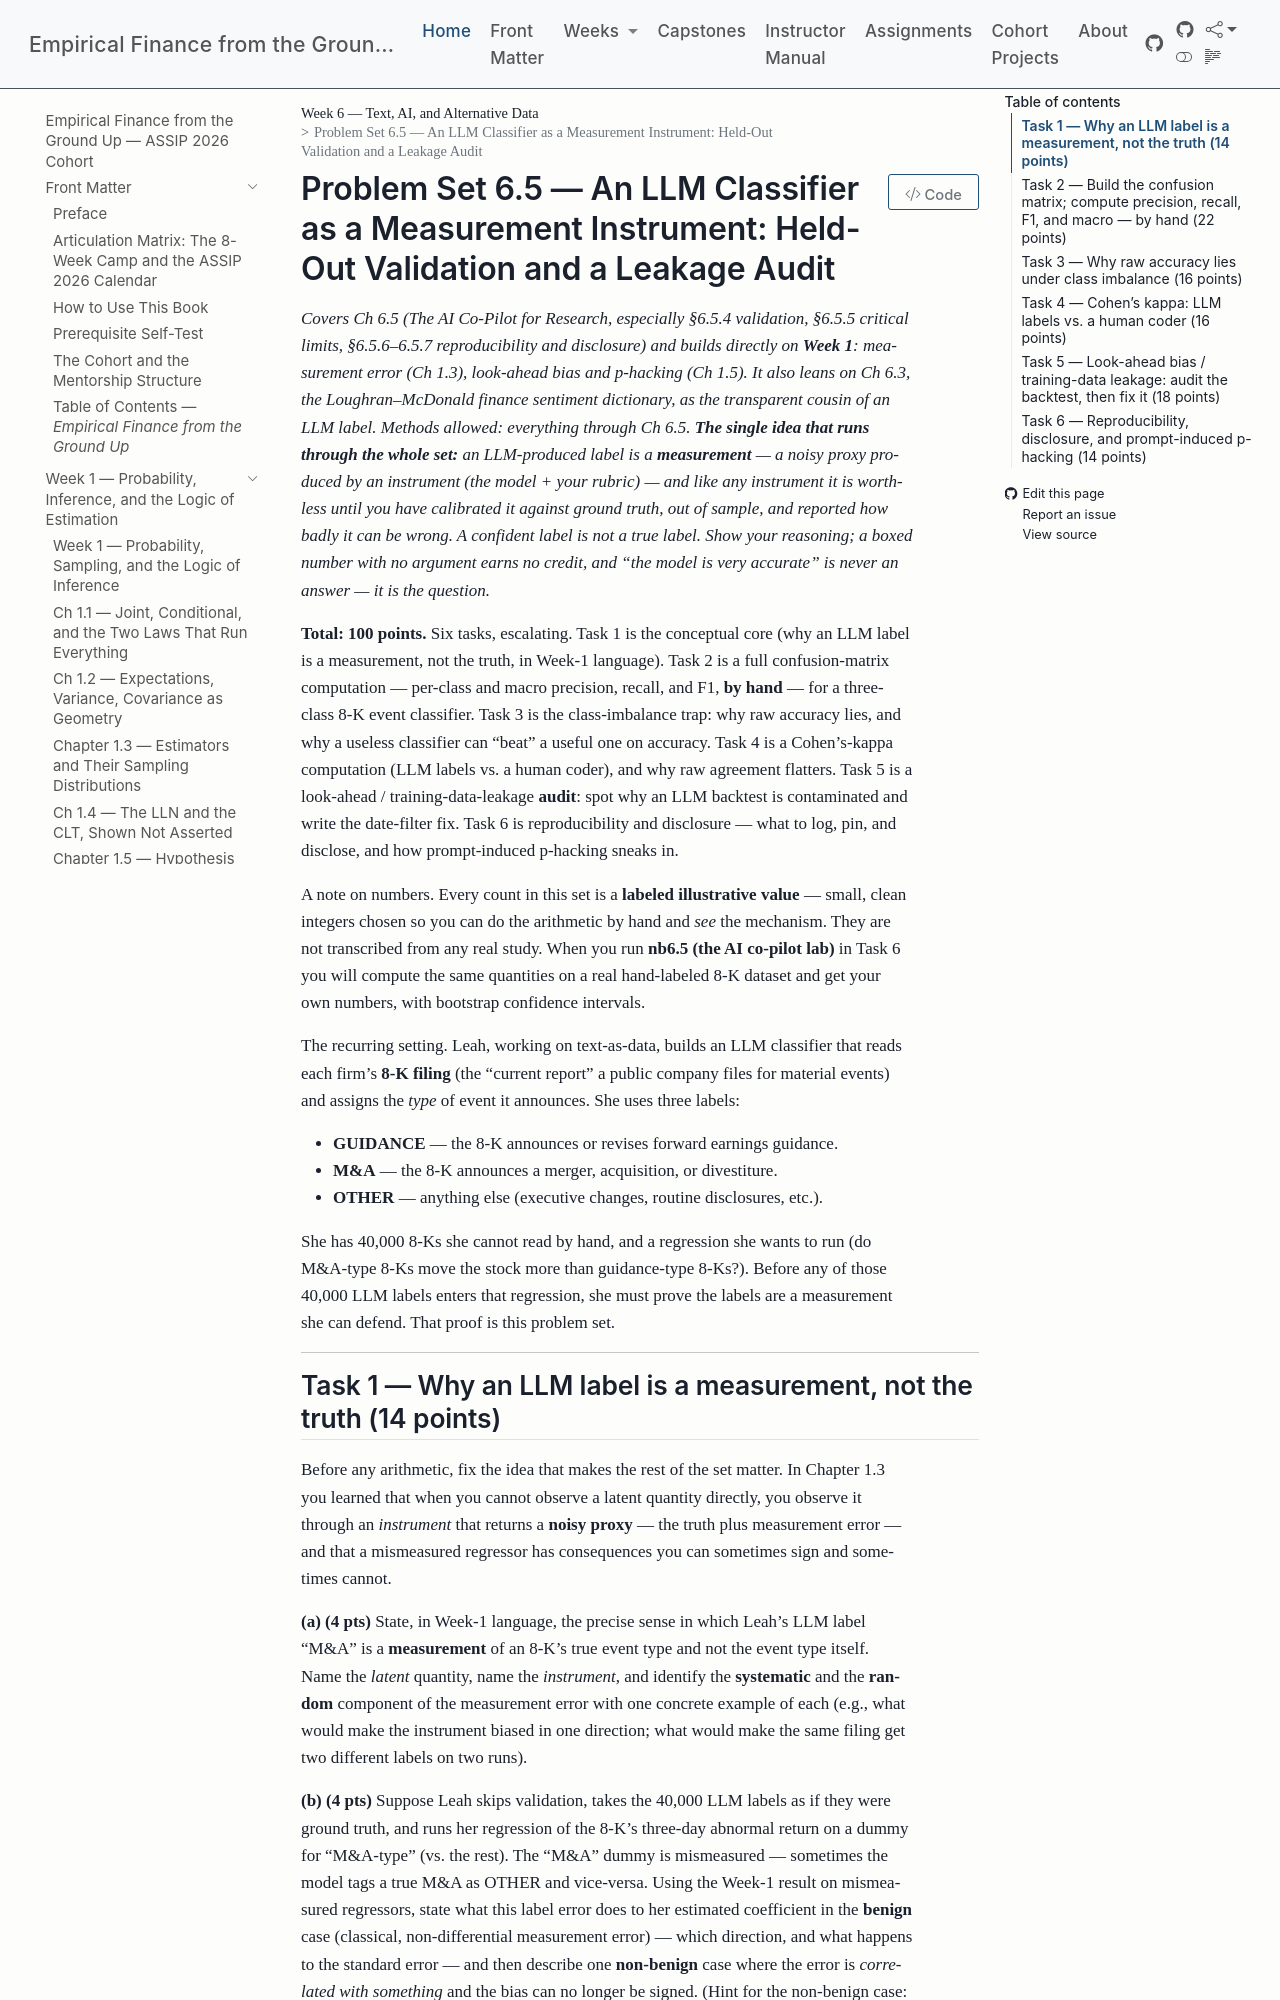

repository: edwardlg/assip-2026-empirical-finance · page: textbook/book/weeks/week-06/ps6.5.html · generator: mkdocs

# Problem Set 6.5 — An LLM Classifier as a Measurement Instrument: Held-Out Validation and a Leakage Audit

*Covers Ch 6.5 (The AI Co-Pilot for Research, especially §6.5.4 validation, §6.5.5 critical limits, §6.5.6–6.5.7 reproducibility and disclosure) and builds directly on **Week 1**: measurement error (Ch 1.3), look-ahead bias and p-hacking (Ch 1.5). It also leans on Ch 6.3, the Loughran–McDonald finance sentiment dictionary, as the transparent cousin of an LLM label. Methods allowed: everything through Ch 6.5. **The single idea that runs through the whole set:** an LLM-produced label is a **measurement** — a noisy proxy produced by an instrument (the model + your rubric) — and like any instrument it is worthless until you have calibrated it against ground truth, out of sample, and reported how badly it can be wrong. A confident label is not a true label. Show your reasoning; a boxed number with no argument earns no credit, and "the model is very accurate" is never an answer — it is the question.*

**Total: 100 points.** Six tasks, escalating. Task 1 is the conceptual core (why an LLM label is a measurement, not the truth, in Week-1 language). Task 2 is a full confusion-matrix computation — per-class and macro precision, recall, and F1, **by hand** — for a three-class 8-K event classifier. Task 3 is the class-imbalance trap: why raw accuracy lies, and why a useless classifier can "beat" a useful one on accuracy. Task 4 is a Cohen's-kappa computation (LLM labels vs. a human coder), and why raw agreement flatters. Task 5 is a look-ahead / training-data-leakage **audit**: spot why an LLM backtest is contaminated and write the date-filter fix. Task 6 is reproducibility and disclosure — what to log, pin, and disclose, and how prompt-induced p-hacking sneaks in.

A note on numbers. Every count in this set is a **labeled illustrative value** — small, clean integers chosen so you can do the arithmetic by hand and *see* the mechanism. They are not transcribed from any real study. When you run **nb6.5 (the AI co-pilot lab)** in Task 6 you will compute the same quantities on a real hand-labeled 8-K dataset and get your own numbers, with bootstrap confidence intervals.

The recurring setting. Leah, working on text-as-data, builds an LLM classifier that reads each firm's **8-K filing** (the "current report" a public company files for material events) and assigns the *type* of event it announces. She uses three labels:

- **GUIDANCE** — the 8-K announces or revises forward earnings guidance.
- **M&A** — the 8-K announces a merger, acquisition, or divestiture.
- **OTHER** — anything else (executive changes, routine disclosures, etc.).

She has 40,000 8-Ks she cannot read by hand, and a regression she wants to run (do M&A-type 8-Ks move the stock more than guidance-type 8-Ks?). Before any of those 40,000 LLM labels enters that regression, she must prove the labels are a measurement she can defend. That proof is this problem set.

---
